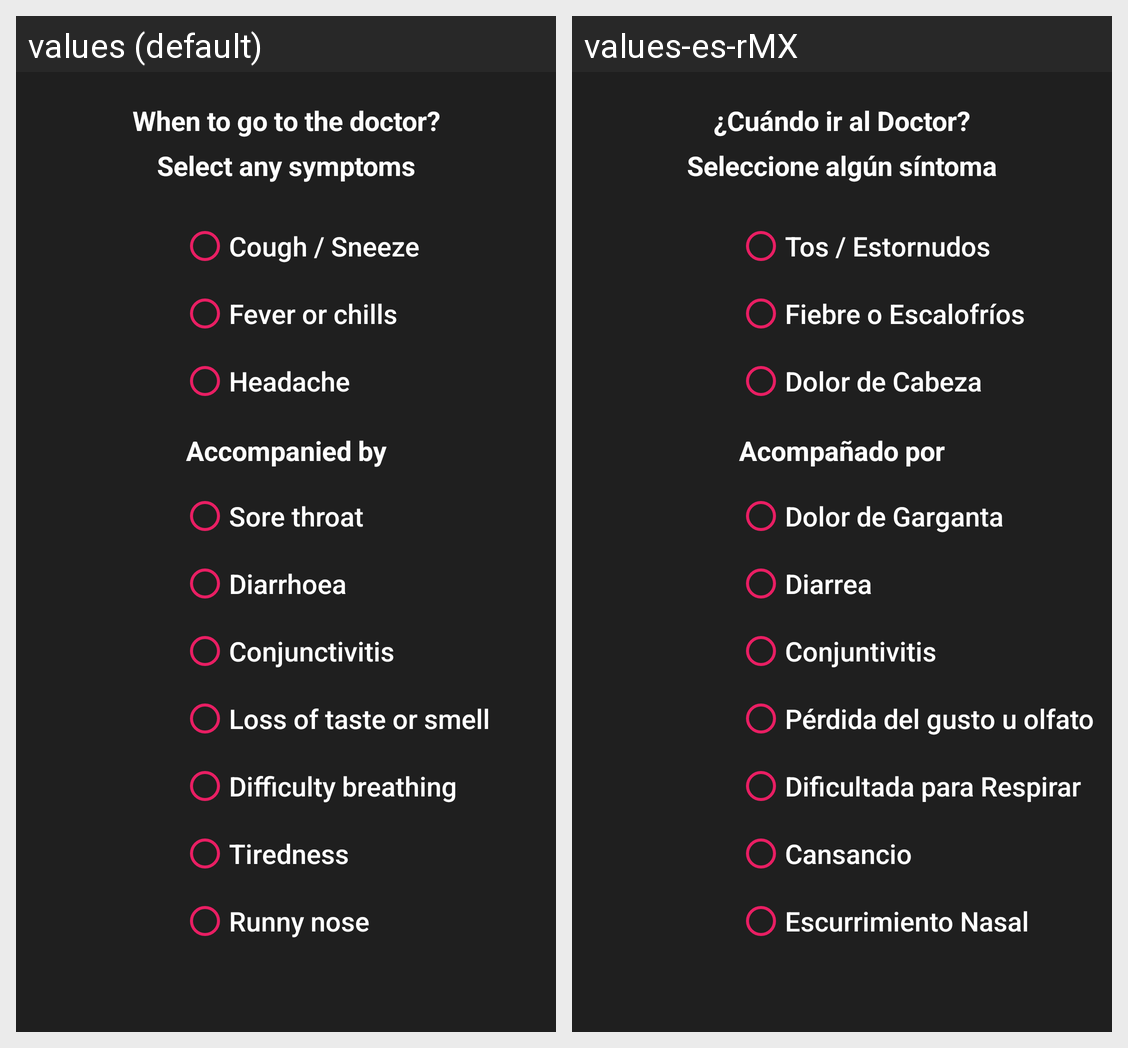

Strings drawn on this Android screen and how each of the app's shown locales translates them:
Android screen res/layout/activity_telephone.xml rendered under 2 locales, left to right: values (default), values-es-rMX. Device: Nexus 5 (rendered at 1080×1920; each locale shown at half size, 540×960, under a caption strip naming it); theme AppTheme.
Strings drawn on this screen, with the default value and each locale's value (text and hints the layout hard-codes, and strings that could not be matched under every locale, appear in the picture but are not listed):

test
  values: When to go to the doctor?
  values-es-rMX: ¿Cuándo ir al Doctor?

sim
  values: Select any symptoms
  values-es-rMX: Seleccione algún síntoma

sim2
  values: Accompanied by
  values-es-rMX: Acompañado por

q1
  values: Cough / Sneeze
  values-es-rMX: Tos / Estornudos

q4
  values: Sore throat
  values-es-rMX: Dolor de Garganta

q5
  values: Diarrhoea
  values-es-rMX: Diarrea

q6
  values: Conjunctivitis
  values-es-rMX: Conjuntivitis

q7
  values: Loss of taste or smell
  values-es-rMX: Pérdida del gusto u olfato

q8
  values: Difficulty breathing
  values-es-rMX: Dificultada para Respirar

q9
  values: Tiredness
  values-es-rMX: Cansancio

q10
  values: Runny nose
  values-es-rMX: Escurrimiento Nasal

q2
  values: Fever or chills
  values-es-rMX: Fiebre o Escalofríos

q3
  values: Headache
  values-es-rMX: Dolor de Cabeza
